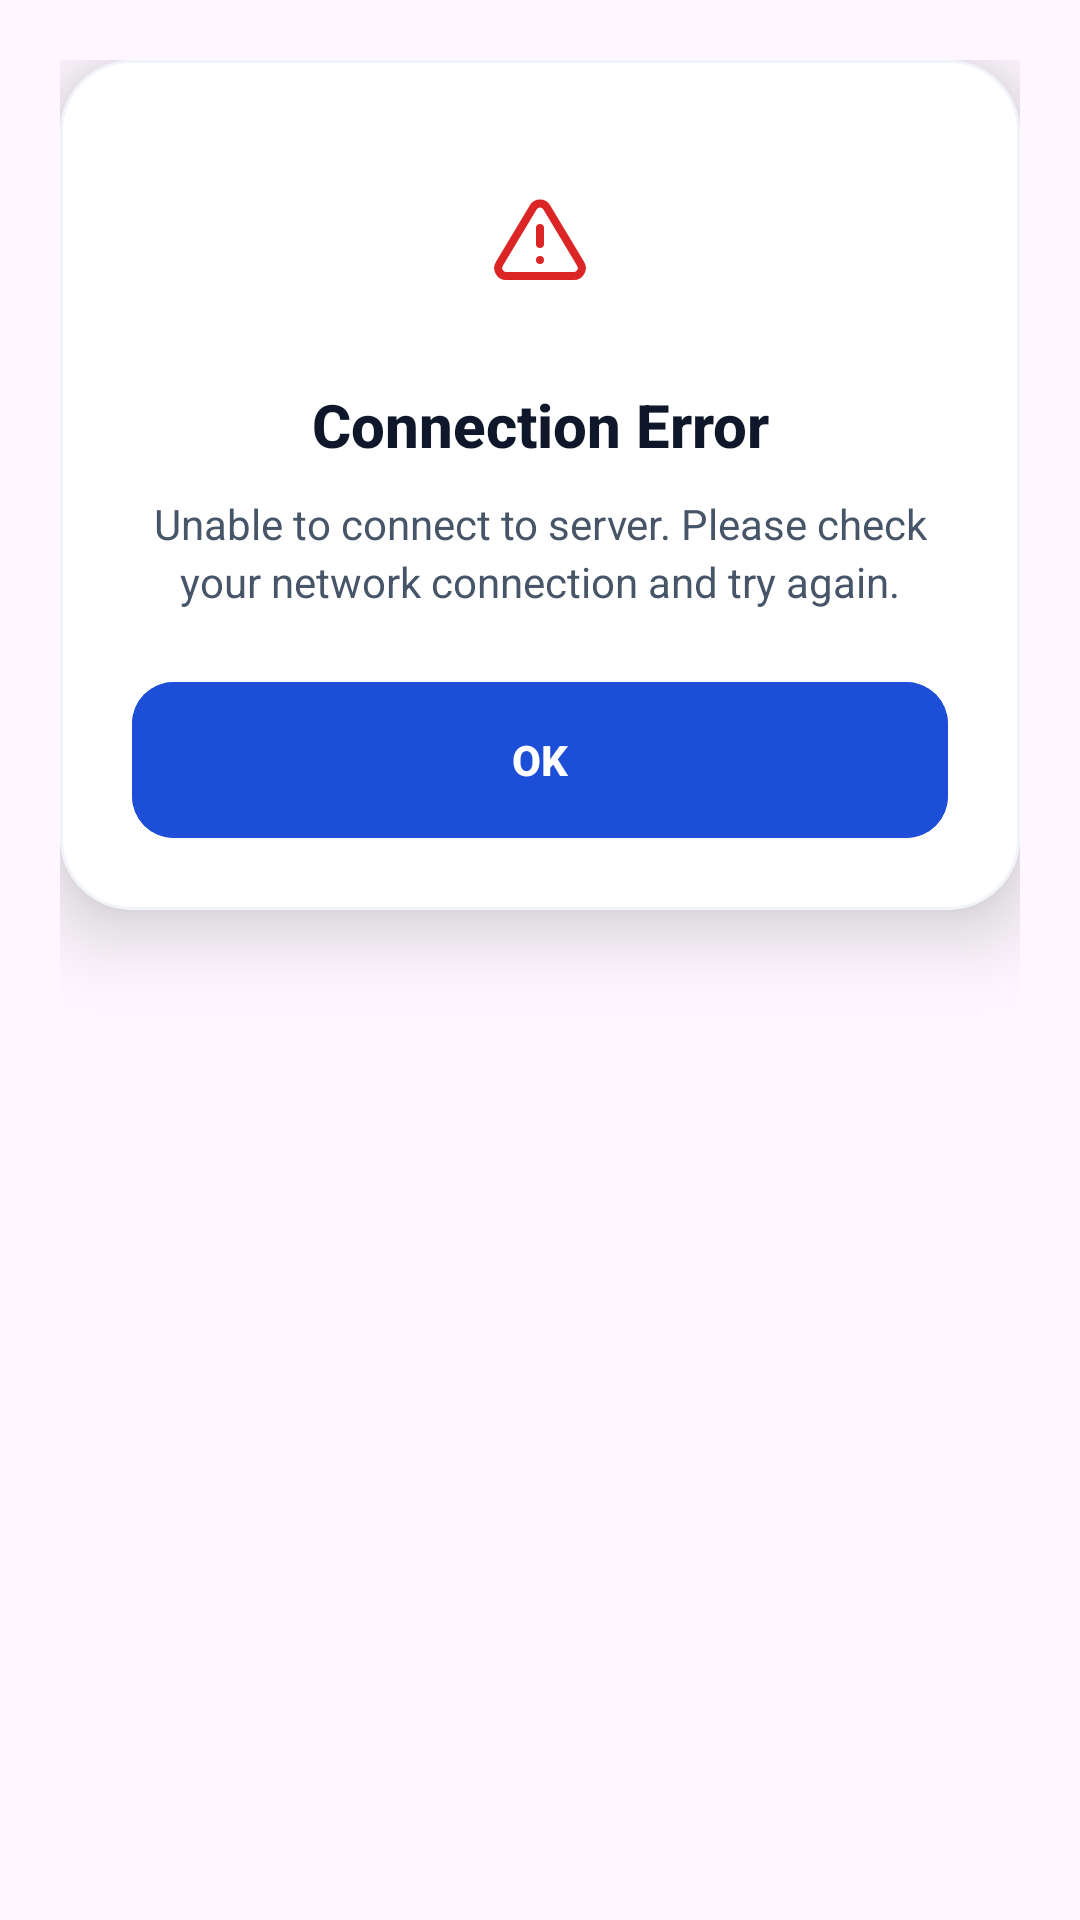

Write the Android layout XML for this screen, with the resource values it uses.
<!-- AndroidManifest.xml: application theme Theme.StoneMart -->
<!-- res/layout/dialog_premium_alert.xml -->
<?xml version="1.0" encoding="utf-8"?>
<FrameLayout xmlns:android="http://schemas.android.com/apk/res/android"
    xmlns:app="http://schemas.android.com/apk/res-auto"
    android:layout_width="match_parent"
    android:layout_height="wrap_content"
    android:padding="20dp">

    <com.google.android.material.card.MaterialCardView
        android:id="@+id/cardDialogRoot"
        android:layout_width="match_parent"
        android:layout_height="wrap_content"
        app:cardBackgroundColor="#FFFFFF"
        app:cardCornerRadius="24dp"
        app:cardElevation="16dp"
        app:strokeColor="#F1F5F9"
        app:strokeWidth="1dp">

        <LinearLayout
            android:layout_width="match_parent"
            android:layout_height="wrap_content"
            android:gravity="center_horizontal"
            android:orientation="vertical"
            android:paddingStart="24dp"
            android:paddingTop="28dp"
            android:paddingEnd="24dp"
            android:paddingBottom="24dp">

            
            <FrameLayout
                android:id="@+id/frameDialogIcon"
                android:layout_width="64dp"
                android:layout_height="64dp"
                android:background="@drawable/bg_dialog_icon_circle">

                <ImageView
                    android:id="@+id/ivDialogIcon"
                    android:layout_width="32dp"
                    android:layout_height="32dp"
                    android:layout_gravity="center"
                    android:contentDescription="Dialog Icon"
                    android:src="@drawable/ic_alert_triangle"
                    app:tint="#DC2626" />
            </FrameLayout>

            
            <TextView
                android:id="@+id/tvDialogTitle"
                android:layout_width="wrap_content"
                android:layout_height="wrap_content"
                android:layout_marginTop="16dp"
                android:fontFamily="sans-serif-medium"
                android:gravity="center"
                android:text="Connection Error"
                android:textColor="#0F172A"
                android:textSize="20sp"
                android:textStyle="bold" />

            
            <TextView
                android:id="@+id/tvDialogBadge"
                android:layout_width="wrap_content"
                android:layout_height="wrap_content"
                android:layout_marginTop="4dp"
                android:background="@drawable/bg_pill_code_rose"
                android:paddingStart="10dp"
                android:paddingTop="3dp"
                android:paddingEnd="10dp"
                android:paddingBottom="3dp"
                android:text="AUTHENTICATION"
                android:textColor="#DC2626"
                android:textSize="11sp"
                android:textStyle="bold"
                android:visibility="gone" />

            
            <TextView
                android:id="@+id/tvDialogMessage"
                android:layout_width="match_parent"
                android:layout_height="wrap_content"
                android:layout_marginTop="10dp"
                android:layout_marginBottom="24dp"
                android:fontFamily="sans-serif"
                android:gravity="center"
                android:lineSpacingExtra="3dp"
                android:text="Unable to connect to server. Please check your network connection and try again."
                android:textColor="#475569"
                android:textSize="14sp" />

            
            <FrameLayout
                android:id="@+id/containerCustomContent"
                android:layout_width="match_parent"
                android:layout_height="wrap_content"
                android:layout_marginBottom="16dp"
                android:visibility="gone" />

            
            <LinearLayout
                android:id="@+id/layoutDialogButtons"
                android:layout_width="match_parent"
                android:layout_height="wrap_content"
                android:orientation="horizontal">

                <com.google.android.material.button.MaterialButton
                    android:id="@+id/btnDialogSecondary"
                    android:layout_width="0dp"
                    android:layout_height="52dp"
                    android:layout_marginEnd="8dp"
                    android:layout_weight="1"
                    android:backgroundTint="#F1F5F9"
                    android:fontFamily="sans-serif-medium"
                    android:insetTop="0dp"
                    android:insetBottom="0dp"
                    android:text="Cancel"
                    android:textAllCaps="false"
                    android:textColor="#475569"
                    android:textSize="14sp"
                    android:textStyle="bold"
                    android:visibility="gone"
                    app:cornerRadius="14dp"
                    app:elevation="0dp"
                    app:rippleColor="#E2E8F0" />

                <com.google.android.material.button.MaterialButton
                    android:id="@+id/btnDialogPrimary"
                    android:layout_width="0dp"
                    android:layout_height="52dp"
                    android:layout_weight="1"
                    android:backgroundTint="#1D4ED8"
                    android:fontFamily="sans-serif-medium"
                    android:insetTop="0dp"
                    android:insetBottom="0dp"
                    android:text="OK"
                    android:textAllCaps="false"
                    android:textColor="#FFFFFF"
                    android:textSize="14sp"
                    android:textStyle="bold"
                    app:cornerRadius="14dp"
                    app:elevation="2dp"
                    app:rippleColor="#60A5FA" />
            </LinearLayout>

        </LinearLayout>
    </com.google.android.material.card.MaterialCardView>
</FrameLayout>
<!-- resources referenced by this layout -->
<resources>
  <!-- drawable bg_pill_code_rose (drawable) -->
  <?xml version="1.0" encoding="utf-8"?>
  <shape xmlns:android="http://schemas.android.com/apk/res/android"
      android:shape="rectangle">
      <solid android:color="#FFF1F2" />
      <stroke
          android:width="1dp"
          android:color="#FECDD3" />
      <corners android:radius="8dp" />
  </shape>
  <!-- drawable ic_alert_triangle (drawable) -->
  <vector xmlns:android="http://schemas.android.com/apk/res/android"
      android:width="28dp"
      android:height="28dp"
      android:viewportWidth="24"
      android:viewportHeight="24">
      <path
          android:fillColor="#00000000"
          android:pathData="M10.29,3.86L1.82,18a2,2 0 0,0 1.71,3h16.94a2,2 0 0,0 1.71,-3L13.71,3.86a2,2 0 0,0 -3.42,0z"
          android:strokeWidth="2"
          android:strokeColor="#DC2626"
          android:strokeLineCap="round"
          android:strokeLineJoin="round" />
      <path
          android:fillColor="#00000000"
          android:pathData="M12,9v4"
          android:strokeWidth="2"
          android:strokeColor="#DC2626"
          android:strokeLineCap="round" />
      <path
          android:fillColor="#DC2626"
          android:pathData="M12,17m-1,0a1,1 0 1,0 2,0a1,1 0 1,0 -2,0" />
  </vector>
  <style name="Theme.StoneMart" parent="Base.Theme.StoneMart" />
  <style name="Base.Theme.StoneMart" parent="Theme.Material3.DayNight.NoActionBar">
          
          <item name="android:statusBarColor">@color/primary</item>
          <item name="android:windowLightStatusBar">false</item>
          <item name="android:fitsSystemWindows">true</item>
      </style>
  <color name="primary">#0F172A</color>
</resources>
